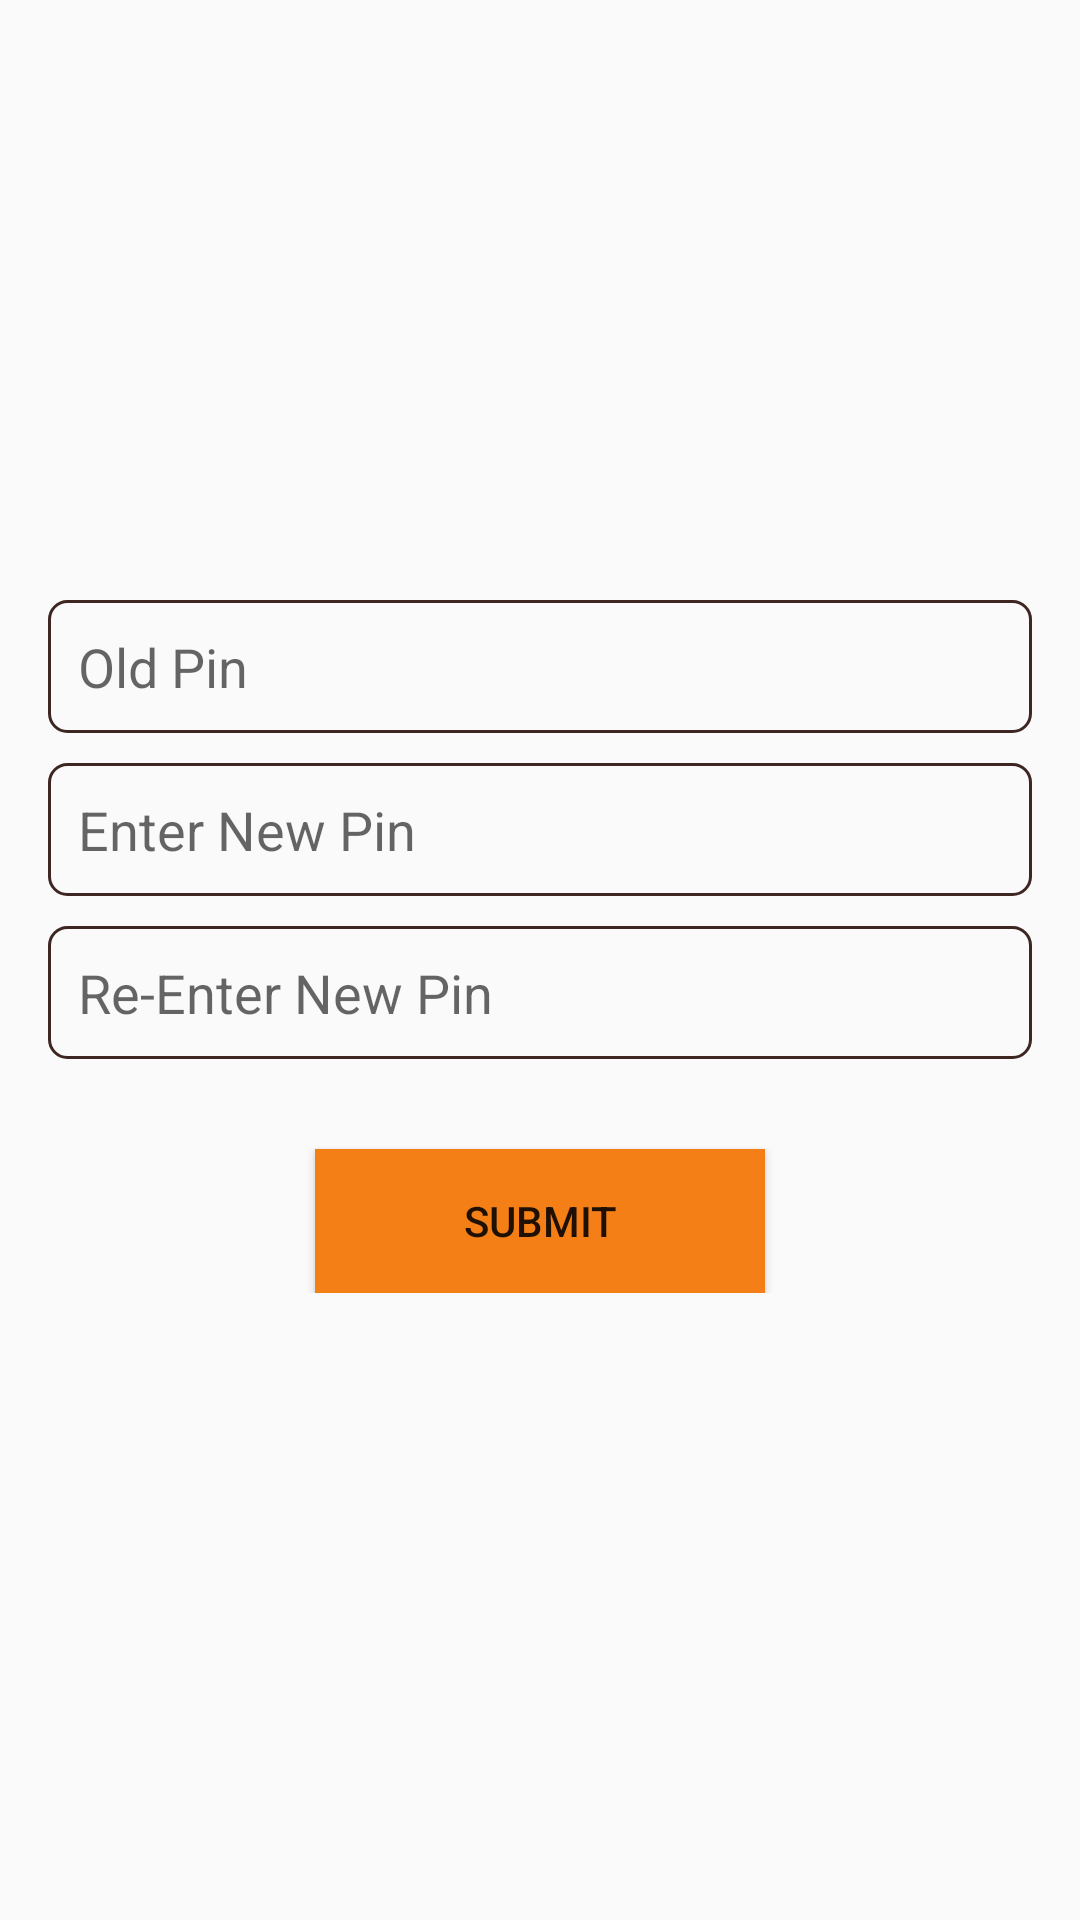

Reconstruct the res/layout file that produces this screen, plus the resources it refers to.
<!-- AndroidManifest.xml: application theme AppTheme -->
<!-- res/layout/activity_verification_pin.xml -->
<?xml version="1.0" encoding="utf-8"?>
<LinearLayout xmlns:android="http://schemas.android.com/apk/res/android"
    xmlns:tools="http://schemas.android.com/tools"
    android:layout_width="match_parent"
    android:layout_height="match_parent"
    android:paddingBottom="@dimen/activity_vertical_margin"
    android:paddingLeft="@dimen/activity_horizontal_margin"
    android:paddingRight="@dimen/activity_horizontal_margin"
    android:paddingTop="@dimen/activity_vertical_margin"
    tools:context="com.droid.omega.easepay.VerificationPinActivity"
    >
    <ScrollView
        android:layout_width="fill_parent"
        android:layout_height="fill_parent"
        >
        <LinearLayout
            android:layout_height="match_parent"
            android:layout_width="match_parent"
            android:orientation="vertical"
            >


            <ImageView
                android:layout_width="150dp"
                android:layout_height="150dp"
                android:src="@drawable/ic_lock_open_black_48dp"
                android:layout_gravity="center_horizontal"
                android:layout_marginTop="20dp"
                android:layout_marginBottom="20dp"/>
            <EditText
                android:id="@+id/old_pin"
                android:layout_width="match_parent"
                android:layout_height="wrap_content"
                android:hint="Old Pin"
                android:layout_marginBottom="10dp"
                android:background="@drawable/edittext_border"
                />
            <EditText
                android:id="@+id/new_pin"
                android:layout_width="match_parent"
                android:layout_height="wrap_content"
                android:hint="Enter New Pin"
                android:layout_marginBottom="10dp"
                android:background="@drawable/edittext_border"
                />
            <EditText
                android:id="@+id/re_new_pin"
                android:layout_width="match_parent"
                android:layout_height="wrap_content"
                android:hint="Re-Enter New Pin"
                android:layout_marginBottom="10dp"
                android:background="@drawable/edittext_border"
                />
            <Button
                android:id="@+id/submit_pin"
                android:layout_width="150dp"
                android:layout_height="wrap_content"
                android:text="Submit"
                android:background="@color/main_btn"
                android:layout_gravity="center_horizontal"
                android:layout_marginTop="20dp"
                />

        </LinearLayout>

    </ScrollView>

</LinearLayout>
<!-- resources referenced by this layout -->
<resources>
  <color name="main_btn">#F57F17</color>
  <dimen name="activity_horizontal_margin">16dp</dimen>
  <dimen name="activity_vertical_margin">10dp</dimen>
  <!-- drawable edittext_border (drawable) -->
  <?xml version="1.0" encoding="utf-8"?>
  <shape xmlns:android="http://schemas.android.com/apk/res/android">
      <solid android:color="@android:color/transparent"/>
      <padding android:bottom="10dp"
          android:left="10dp"
          android:right="10dp"
          android:top="10dp"/>
      <stroke
          android:width="1dp"
          android:color="@color/colorPrimaryDark"/>
      <corners
          android:radius="6dp"/>
  
  </shape>
  <style name="AppTheme" parent="Theme.AppCompat.Light.DarkActionBar">
          
          <item name="colorPrimary">@color/colorPrimary</item>
          <item name="colorPrimaryDark">@color/colorPrimaryDark</item>
          <item name="colorAccent">@color/colorAccent</item>
      </style>
  <color name="colorPrimaryDark">#3e2723</color>
  <color name="colorPrimary">#4e342e</color>
  <color name="colorAccent">#ffa726</color>
</resources>
